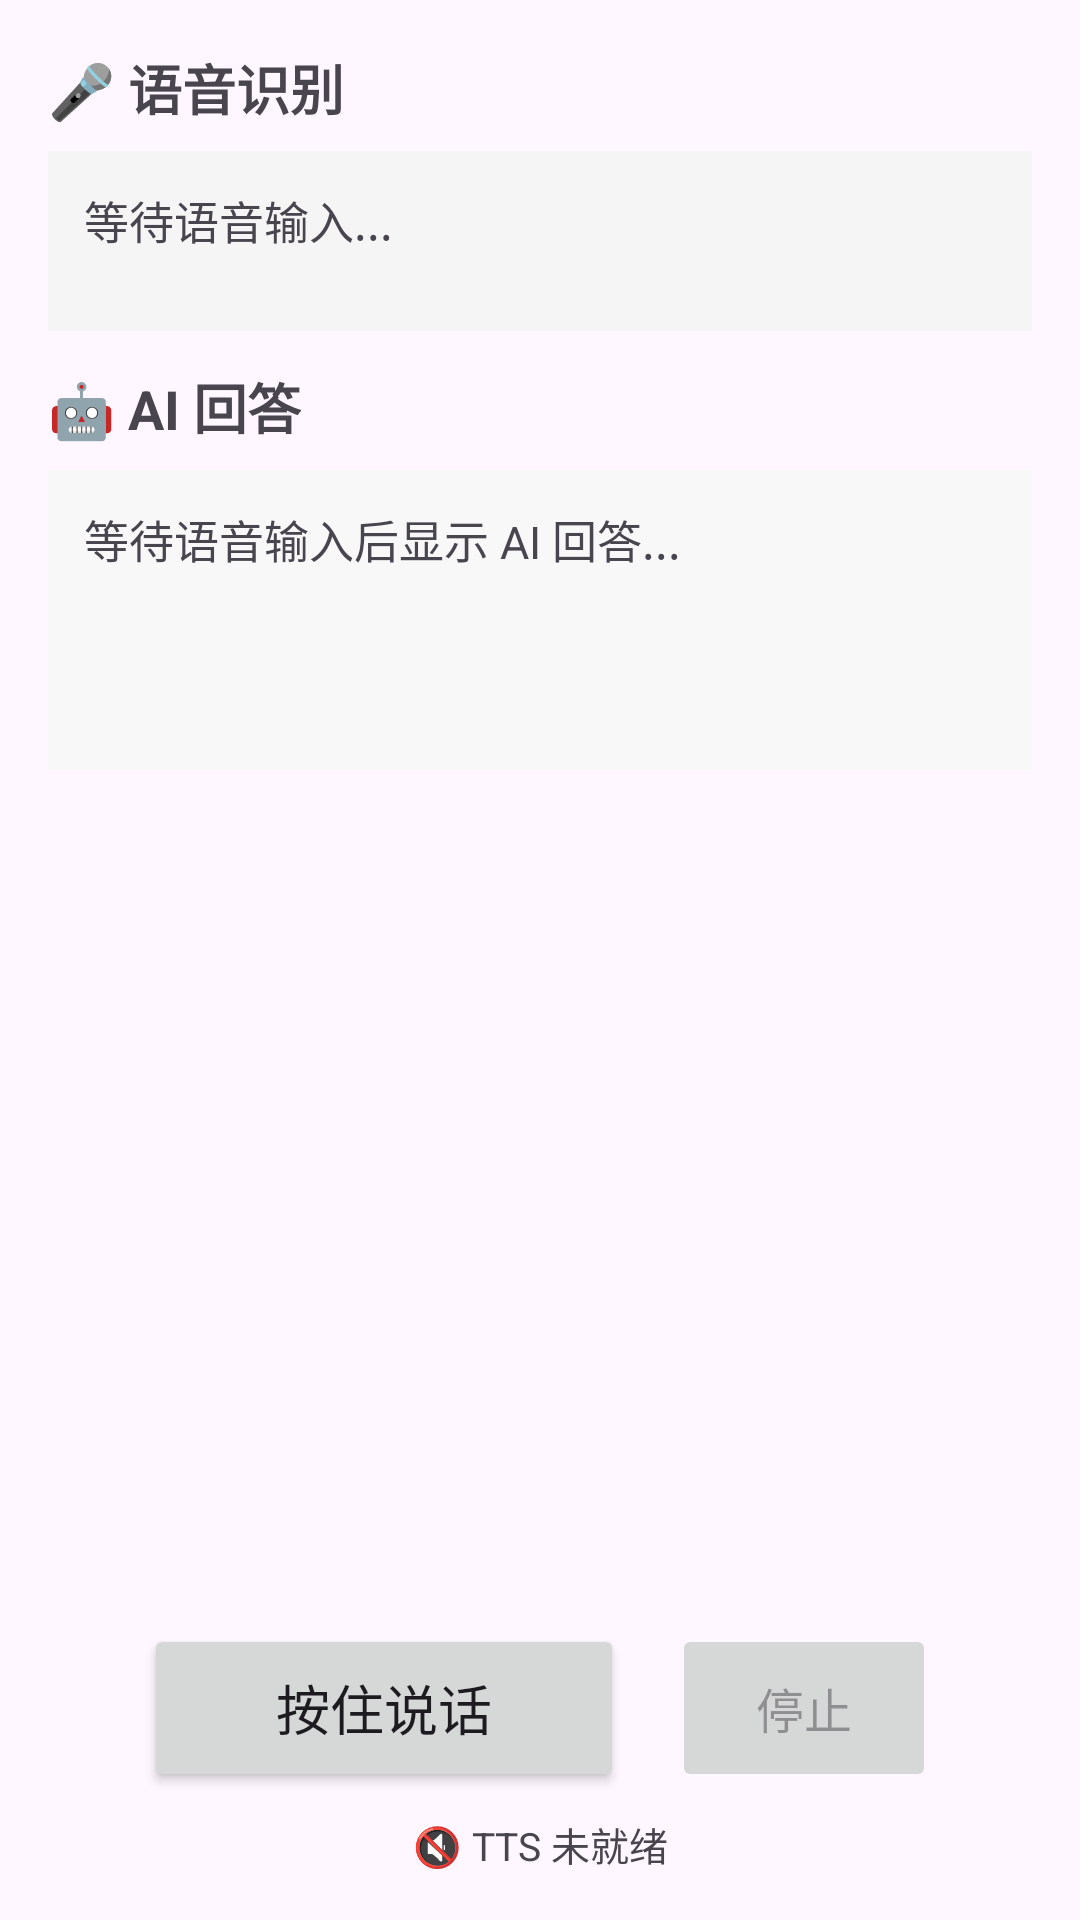

Write the Android layout XML for this screen, with the resource values it uses.
<!-- AndroidManifest.xml: application theme Theme.MnnLlmChat -->
<!-- res/layout/fragment_voice.xml -->
<?xml version="1.0" encoding="utf-8"?>
<LinearLayout xmlns:android="http://schemas.android.com/apk/res/android"
    android:layout_width="match_parent"
    android:layout_height="match_parent"
    android:orientation="vertical"
    android:padding="16dp">

    
    <TextView
        android:layout_width="wrap_content"
        android:layout_height="wrap_content"
        android:text="🎤 语音识别"
        android:textSize="18sp"
        android:textStyle="bold"
        android:layout_marginBottom="8dp" />

    <TextView
        android:id="@+id/tv_asr_result"
        android:layout_width="match_parent"
        android:layout_height="wrap_content"
        android:minHeight="60dp"
        android:background="#F5F5F5"
        android:padding="12dp"
        android:text="等待语音输入..."
        android:textSize="15sp"
        android:lineSpacingExtra="3dp"
        android:layout_marginBottom="12dp" />

    
    <TextView
        android:layout_width="wrap_content"
        android:layout_height="wrap_content"
        android:text="🤖 AI 回答"
        android:textSize="18sp"
        android:textStyle="bold"
        android:layout_marginBottom="8dp" />

    
    <ScrollView
        android:layout_width="match_parent"
        android:layout_height="0dp"
        android:layout_weight="1"
        android:layout_marginBottom="12dp">

        <TextView
            android:id="@+id/tv_llm_response"
            android:layout_width="match_parent"
            android:layout_height="wrap_content"
            android:minHeight="100dp"
            android:padding="12dp"
            android:background="#F8F8F8"
            android:text="等待语音输入后显示 AI 回答..."
            android:textSize="15sp"
            android:lineSpacingExtra="4dp" />

    </ScrollView>

    
    <LinearLayout
        android:layout_width="match_parent"
        android:layout_height="wrap_content"
        android:gravity="center"
        android:orientation="horizontal"
        android:layout_marginBottom="8dp">

        
        <Button
            android:id="@+id/btn_talk"
            android:layout_width="wrap_content"
            android:layout_height="wrap_content"
            android:text="按住说话"
            android:textSize="18sp"
            android:minHeight="56dp"
            android:minWidth="160dp"
            android:layout_marginEnd="16dp" />

        
        <Button
            android:id="@+id/btn_stop"
            android:layout_width="wrap_content"
            android:layout_height="wrap_content"
            android:text="停止"
            android:textSize="16sp"
            android:minHeight="56dp"
            android:enabled="false" />

    </LinearLayout>

    
    <TextView
        android:id="@+id/tv_tts_status"
        android:layout_width="match_parent"
        android:layout_height="wrap_content"
        android:text="🔇 TTS 未就绪"
        android:textSize="13sp"
        android:gravity="center"
        android:textColor="?android:attr/textColorSecondary" />

</LinearLayout>
<!-- resources referenced by this layout -->
<resources>
  <style name="Theme.MnnLlmChat" parent="Base.Theme.MnnLlmChat" />
  <style name="Base.Theme.MnnLlmChat" parent="Theme.Material3.Light.NoActionBar">
          
          
      </style>
</resources>
